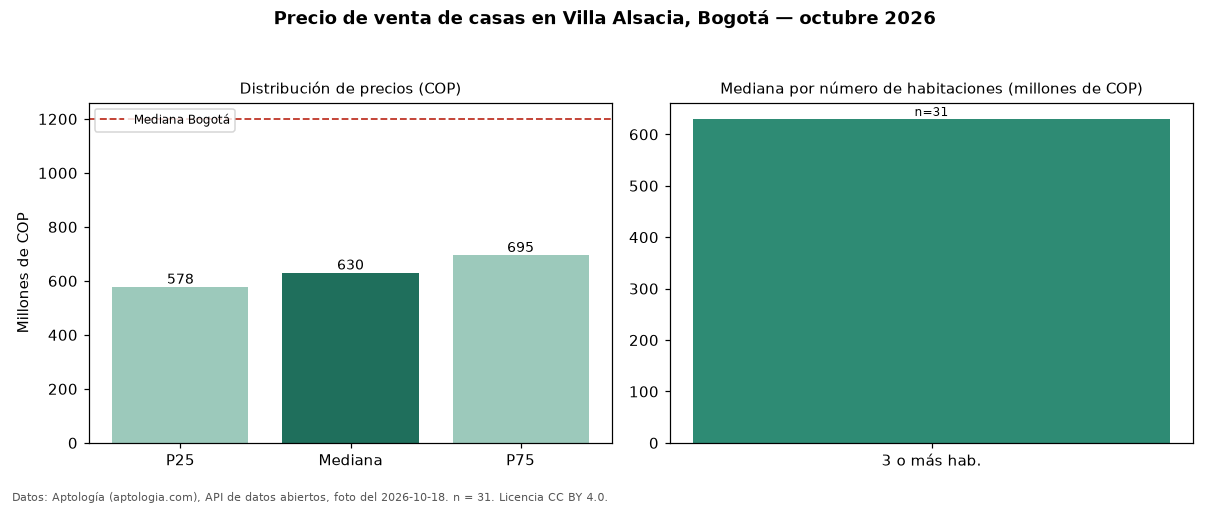

Source data for this figure (header and first rows):
seccion, metrica, valor_cop, n
precio, p25, 577500000, 31
precio, mediana, 630000000, 31
precio, p75, 695000000, 31
precio, minimo, 325000000, 31
precio, maximo, 990000000, 31
parqueadero, avisos_con_parqueadero, 24, 31
parqueadero, mediana_con_parqueadero, 650000000, 24
habitaciones, 3+, 630000000, 31
ciudad, mediana_ciudad, 1200000000, 
fuente, fecha_foto, 2026-10-18, 
fuente, atribucion, https://www.aptologia.com/casas-en-venta…, 
